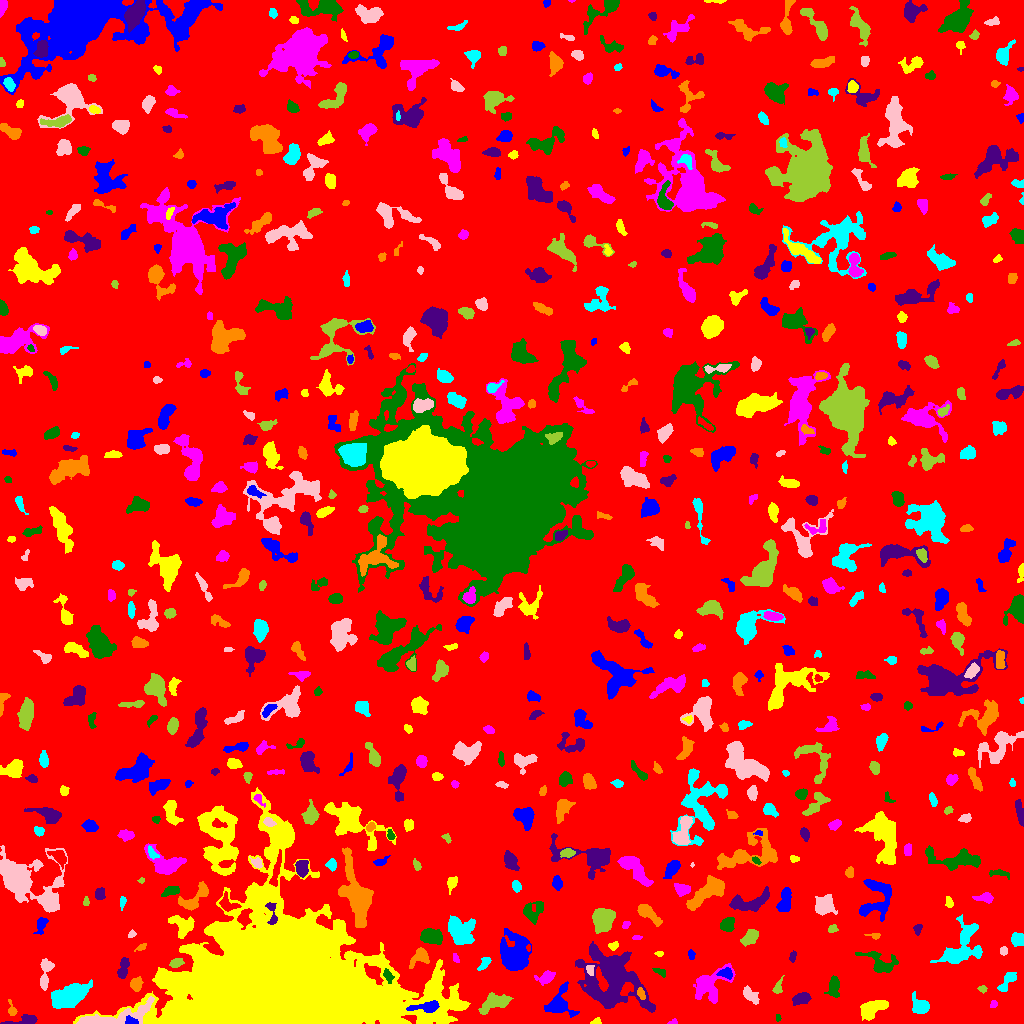

The table this chart was drawn from, first rows:
ID, X, Y, A, B, theta, total_flux, mu_max, mu_median, mu_mean, R_fwhm, R_e, R10, R90, x_start, x_end, y_start, y_end, area, greylevel
0, 521.7, 516.6, 294.8, 292.7, 0.6917, 1550519, 13.0, 1.0, 1.897, 45.45, 232.9, 88.9, 382.3, 0, 1023, 0, 1023, 817524, 1.897
1, 131.5, 1.98, 2.972, 1.68, -0.2836, 253.0, 7.0, 2.0, 2.843, 3.385, 2.585, 0.9772, 4.068, 125, 138, 0, 8, 89, 17.84
2, 596.9, 2.106, 2.217, 1.591, 0.1733, 161.0, 6.0, 2.0, 2.825, 2.932, 2.185, 0.7979, 3.432, 590, 601, 0, 6, 57, 7.825
3, 672.6, 1.112, 2.198, 1.096, 0.2088, 89.0, 5.0, 2.0, 2.119, 2.326, 1.784, 0.5642, 2.877, 667, 677, 0, 5, 42, 8.119
4, 777.6, 5.425, 1.632, 1.213, -1.251, 40.0, 2.0, 1.0, 1.081, 2.985, 1.693, 0.5642, 2.706, 776, 781, 2, 9, 37, 7.081
5, 24.99, 3.129, 8.548, 2.268, 0.1428, 620.0, 6.0, 3.0, 3.263, 6.283, 4.478, 1.784, 6.747, 0, 37, 0, 9, 190, 7.263
6, 11.92, 13.3, 3.735, 1.848, -1.304, 223.0, 5.0, 2.0, 2.424, 3.613, 2.764, 1.128, 4.549, 8, 17, 8, 24, 92, 8.424
7, 920.1, 17.21, 4.792, 3.448, -0.6681, 1014, 9.0, 3.0, 4.008, 5.528, 4.72, 1.871, 7.715, 912, 929, 10, 32, 253, 8.008
8, 111.7, 4.88, 20.1, 3.667, 0.1969, 2558, 15.0, 3.0, 3.835, 5.382, 6.864, 2.459, 11.74, 76, 154, 0, 27, 667, 11.84
9, 495.2, 20.9, 8.454, 3.825, 0.3648, 967.0, 6.0, 2.0, 2.505, 7.736, 6.257, 2.394, 9.508, 478, 513, 9, 31, 386, 7.505
10, 740.6, 11.54, 2.607, 1.931, -0.06575, 309.0, 7.0, 3.0, 3.433, 3.478, 2.821, 1.128, 4.583, 736, 747, 7, 16, 90, 7.433
11, 427.1, 16.61, 7.461, 2.295, 0.07561, 900.0, 9.0, 3.0, 3.659, 5.015, 4.583, 1.693, 7.506, 406, 439, 11, 23, 246, 17.66
12, 871.9, 14.87, 6.814, 3.38, 0.4916, 1309, 9.0, 3.0, 3.463, 6.482, 5.754, 2.257, 8.885, 860, 888, 3, 23, 378, 8.463
13, 993.7, 19.29, 1.946, 1.566, 0.9741, 102.0, 4.0, 2.0, 1.925, 3.09, 2.185, 0.7979, 3.523, 990, 997, 16, 23, 53, 6.925
14, 833.7, 36.59, 5.6, 3.061, 1.49, 626.0, 5.0, 3.0, 2.925, 6.723, 5.078, 1.954, 7.485, 824, 839, 26, 48, 214, 6.925
15, 801, 24.63, 4.261, 2.429, 0.2302, 462.0, 6.0, 2.0, 2.406, 5.202, 4.029, 1.493, 6.358, 792, 811, 18, 31, 192, 7.406
16, 640.9, 30.02, 2.941, 1.683, -1.171, 239.0, 6.0, 3.0, 2.88, 3.785, 2.821, 1.128, 4.478, 637, 645, 24, 36, 83, 11.88
17, 70.3, 27.67, 9.958, 4.399, 0.4338, 3944, 13.0, 5.0, 5.388, 8.921, 8.117, 3.09, 12.9, 51, 92, 15, 44, 732, 9.388
18, 749.9, 28.42, 4.208, 2.366, -0.6772, 500.0, 7.0, 2.0, 2.674, 4.37, 3.785, 1.493, 6.129, 743, 759, 19, 38, 187, 7.674
19, 982.4, 34.35, 2.093, 1.621, -0.1985, 230.0, 8.0, 4.0, 3.966, 3.192, 2.326, 0.7979, 3.656, 977, 987, 30, 38, 58, 7.966
20, 522.1, 34.74, 2.218, 1.594, -0.9413, 102.0, 4.0, 2.0, 1.594, 3.29, 2.257, 0.7979, 3.568, 518, 526, 30, 39, 64, 6.594
21, 559.5, 19.74, 7.448, 6.369, 1.523, 1087, 7.0, 2.0, 2.416, 6.024, 5.836, 2.257, 9.424, 544, 579, 6, 42, 450, 7.416
22, 167.5, 43.8, 5.784, 1.518, 0.06775, 216.0, 4.0, 2.0, 1.701, 4.687, 3.385, 1.262, 5.382, 159, 182, 40, 47, 127, 19.7
23, 709.2, 38.72, 11.28, 6.788, 0.7147, 1856, 8.0, 3.0, 2.941, 7.818, 7.797, 2.877, 12.4, 693, 735, 20, 60, 631, 6.941
24, 387.9, 47.64, 3.445, 1.982, -1.058, 394.0, 8.0, 3.0, 3.752, 3.949, 3.192, 1.262, 5.078, 383, 394, 40, 55, 105, 13.75
25, 612.5, 48.19, 14.91, 11.24, -0.956, 14812, 48.0, 4.0, 6.44, 6.628, 9.966, 3.29, 21.73, 575, 655, 11, 82, 2300, 10.44
26, 135.9, 39.38, 2.987, 2.57, 0.9888, 463.0, 9.0, 3.0, 3.107, 3.7, 3.478, 1.382, 5.585, 130, 143, 32, 47, 149, 8.107
27, 1007, 41.44, 6.808, 2.513, 0.9301, 485.0, 5.0, 2.0, 2.425, 5.171, 4.618, 1.871, 7.047, 997, 1016, 32, 51, 200, 6.425
28, 590.2, 54.03, 2.803, 1.908, -1.181, 113.0, 3.0, 1.0, 1.468, 3.432, 2.764, 0.9772, 4.26, 586, 594, 48, 58, 77, 9.468
29, 777.7, 35.61, 3.986, 1.979, 1.189, 224.0, 5.0, 2.0, 2.113, 3.478, 3.09, 1.262, 5.046, 772, 784, 30, 48, 106, 7.113
30, 968.4, 47.83, 3, 1.906, 0.9008, 235.0, 6.0, 2.0, 2.26, 3.868, 3.038, 1.128, 4.687, 963, 974, 42, 53, 104, 7.26
31, 725.7, 50.15, 3.626, 2.479, -0.1061, 367.0, 5.0, 3.0, 2.802, 4.918, 3.7, 1.493, 5.642, 716, 732, 44, 56, 131, 9.802
32, 281.1, 32.5, 44.03, 30.4, -0.06168, 753095, 200.0, 13.0, 29.09, 25.95, 31.3, 11.79, 66.11, 73, 470, 0, 236, 25889, 32.09
33, 546.2, 45.84, 3.686, 2.585, 0.4494, 364.0, 6.0, 2.0, 1.968, 4.583, 3.523, 1.382, 5.698, 534, 555, 38, 53, 185, 6.968
34, 660.7, 51.01, 3.132, 1.472, -0.5725, 95.0, 3.0, 1.0, 1.159, 2.932, 2.394, 0.9772, 3.909, 652, 665, 46, 55, 82, 6.159
35, 123.2, 55.37, 5.461, 2.074, 1.392, 502.0, 6.0, 3.0, 2.699, 5.698, 4.146, 1.596, 6.308, 117, 129, 45, 66, 186, 7.699
36, 419.9, 66.62, 5.079, 3.572, 0.6985, 713.0, 7.0, 3.0, 3.021, 5.262, 4.652, 1.871, 7.356, 409, 429, 55, 76, 236, 8.021
37, 484.6, 60.41, 4.036, 1.966, 0.9296, 235.0, 4.0, 2.0, 2.009, 4.918, 3.432, 1.262, 5.412, 477, 491, 53, 66, 117, 7.009
38, 45.37, 51.51, 8.325, 2.631, 1.427, 991.0, 9.0, 3.0, 3.841, 5.14, 4.82, 1.871, 7.777, 40, 54, 33, 65, 258, 8.841
39, 176.2, 60.76, 3.128, 1.97, 0.296, 391.0, 8.0, 3.0, 3.43, 3.989, 3.09, 1.128, 4.951, 169, 184, 56, 65, 114, 9.43
40, 772.9, 62.94, 3.058, 1.409, 1.41, 119.0, 4.0, 2.0, 1.725, 3.385, 2.585, 0.7979, 4.184, 770, 776, 57, 70, 69, 6.725
41, 691.4, 69.19, 2.026, 1.625, -1.326, 73.0, 3.0, 1.0, 1.141, 2.646, 2.257, 0.7979, 3.523, 688, 695, 64, 74, 64, 8.141
42, 659.3, 69.8, 2.191, 1.129, -0.03636, 100.0, 5.0, 2.0, 2.273, 2.523, 1.871, 0.5642, 2.932, 654, 663, 67, 72, 44, 7.273
43, 456, 64.46, 1.935, 1.313, -0.8984, 59.0, 4.0, 1.0, 1.073, 2.326, 1.871, 0.5642, 3.09, 453, 459, 61, 70, 55, 7.073
44, 879.5, 60.92, 9.774, 4.785, -0.4655, 1385, 10.0, 3.0, 3.515, 5.971, 5.997, 2.257, 9.756, 855, 898, 51, 72, 394, 7.515
45, 792.5, 66.59, 2.613, 1.516, 1.451, 158.0, 6.0, 2.0, 2.29, 2.985, 2.459, 0.7979, 3.949, 789, 796, 61, 73, 69, 8.29
46, 140.8, 76.12, 3.062, 1.339, 0.5272, 106.0, 3.0, 2.0, 1.656, 3.29, 2.523, 0.9772, 3.949, 134, 146, 72, 80, 64, 6.656
47, 961.2, 74.66, 13.12, 8.223, 0.903, 2602, 9.0, 3.0, 3.068, 7.442, 8.74, 3.241, 14.3, 930, 982, 60, 109, 848, 7.068
48, 1004, 72.72, 1.96, 1.85, -1.498, 154.0, 4.0, 2.0, 2.369, 3.868, 2.523, 0.9772, 3.785, 1000, 1007, 68, 77, 65, 7.369
49, 750.3, 86.32, 4.538, 2.804, 0.7493, 907.0, 9.0, 4.0, 4.238, 5.47, 4.549, 1.784, 7.069, 740, 758, 77, 94, 214, 8.238
50, 711, 70.76, 6.808, 3.438, 0.4719, 929.0, 7.0, 3.0, 2.765, 5.971, 5.412, 2.111, 8.444, 699, 722, 59, 80, 336, 7.765
51, 514.5, 67.48, 7.834, 5.979, 1.517, 9109, 36.0, 6.0, 9.933, 7.695, 7.399, 2.877, 13.23, 500, 531, 53, 95, 917, 13.93
52, 613.1, 77.62, 2.541, 1.807, 0.211, 265.0, 8.0, 3.0, 3.533, 3.29, 2.585, 0.9772, 4.184, 608, 618, 73, 82, 75, 7.533
53, 636.4, 85.74, 2.62, 1.008, 0.1161, 93.0, 4.0, 2.0, 2.067, 3.192, 2.034, 0.7979, 3.141, 632, 642, 84, 88, 45, 7.067
54, 431.3, 86.7, 5.301, 3.352, -0.1661, 1309, 10.0, 4.0, 4.25, 6.58, 5.262, 2.034, 8.234, 420, 442, 79, 95, 308, 10.25
55, 917.9, 94.71, 2.589, 1.613, 1.36, 119.0, 5.0, 1.0, 1.506, 2.185, 2.459, 0.7979, 4.029, 913, 922, 88, 99, 79, 6.506
56, 874.2, 87.78, 3.585, 1.324, -0.08919, 91.0, 3.0, 1.0, 1.4, 2.985, 2.523, 0.9772, 3.949, 864, 880, 84, 90, 65, 6.4
57, 1018, 84.03, 2.971, 2.669, -0.17, 799.0, 12.0, 4.0, 4.932, 4.583, 3.568, 1.382, 5.698, 1011, 1023, 77, 91, 162, 9.932
58, 131.3, 88.88, 2.113, 1.448, 0.5712, 76.0, 3.0, 1.0, 1.434, 2.646, 2.111, 0.7979, 3.432, 128, 136, 86, 94, 53, 6.434
59, 832, 94.59, 2.347, 1.809, 0.5299, 116.0, 4.0, 1.5, 1.611, 3.385, 2.585, 0.9772, 4.146, 828, 838, 91, 99, 72, 7.611
... 626 more rows
